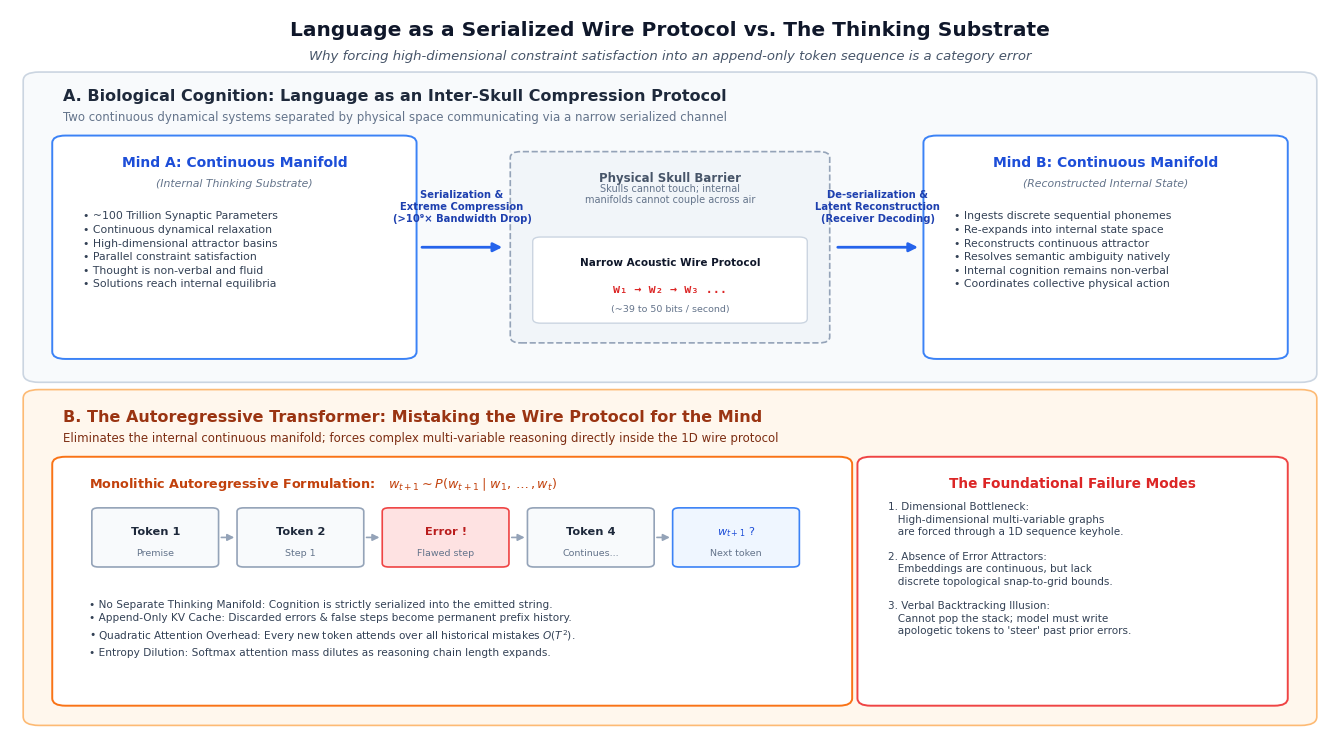
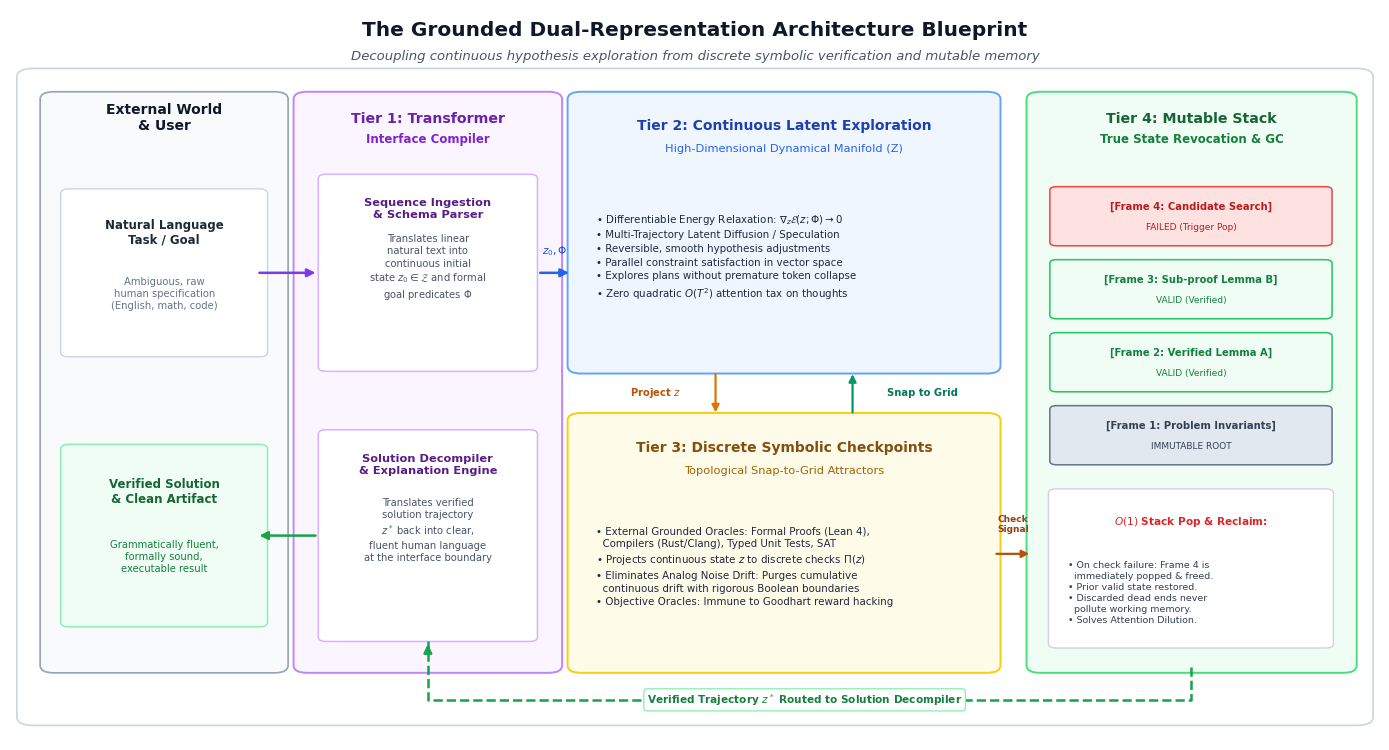

Write the Python code that produced these figures, in order.
import os
import matplotlib.pyplot as plt
from matplotlib.patches import FancyBboxPatch, FancyArrowPatch

out_dir = r"c:\Users\abhin\personalwebsite\src\content\maths\the-math-of-transformers"
os.makedirs(out_dir, exist_ok=True)

plt.rcParams.update({
    'font.sans-serif': ['Segoe UI', 'Helvetica Neue', 'Helvetica', 'Arial', 'sans-serif'],
    'font.family': 'sans-serif',
    'figure.facecolor': '#ffffff',
    'text.color': '#0f172a'
})

# ==============================================================================
# DIAGRAM 1: The Serialized Protocol Paradox
# ==============================================================================
def generate_protocol_paradox_plot():
    fig, ax = plt.subplots(figsize=(13.5, 7.6), dpi=300)
    ax.set_xlim(0, 100)
    ax.set_ylim(0, 100)
    ax.axis('off')

    # Main Figure Title
    ax.text(50, 97.2, "Language as a Serialized Wire Protocol vs. The Thinking Substrate",
            ha='center', va='center', fontsize=14.5, fontweight='bold', color='#0f172a')
    ax.text(50, 93.6, "Why forcing high-dimensional constraint satisfaction into an append-only token sequence is a category error",
            ha='center', va='center', fontsize=9.5, style='italic', color='#475569')

    # -------------------------------------------------------------------------
    # PANEL A: Biological Cognition (Language as Wire Protocol)
    # -------------------------------------------------------------------------
    card_a = FancyBboxPatch((2, 50), 96, 40.5, boxstyle="round,pad=1.0,rounding_size=1.2",
                            facecolor='#f8fafc', edgecolor='#cbd5e1', linewidth=1.2, zorder=1)
    ax.add_patch(card_a)

    ax.text(4, 87.5, "A. Biological Cognition: Language as an Inter-Skull Compression Protocol",
            fontsize=11.5, fontweight='bold', color='#1e293b', zorder=3)
    ax.text(4, 84.8, "Two continuous dynamical systems separated by physical space communicating via a narrow serialized channel",
            fontsize=8.5, color='#64748b', zorder=3)

    # Mind A Box
    box_a1 = FancyBboxPatch((4, 53), 26, 29, boxstyle="round,pad=0.8,rounding_size=1.0",
                            facecolor='#ffffff', edgecolor='#3b82f6', linewidth=1.4, zorder=2)
    ax.add_patch(box_a1)
    ax.text(17, 78.5, "Mind A: Continuous Manifold", ha='center', fontsize=10.0, fontweight='bold', color='#1d4ed8', zorder=3)
    ax.text(17, 75.8, "(Internal Thinking Substrate)", ha='center', fontsize=7.8, style='italic', color='#64748b', zorder=3)

    bullet_a = (
        "• ~100 Trillion Synaptic Parameters\n"
        "• Continuous dynamical relaxation\n"
        "• High-dimensional attractor basins\n"
        "• Parallel constraint satisfaction\n"
        "• Thought is non-verbal and fluid\n"
        "• Solutions reach internal equilibria"
    )
    ax.text(5.5, 62.0, bullet_a, fontsize=7.8, color='#334155', linespacing=1.45, zorder=3)

    # Compression Arrow into Wire
    arrow_comp = FancyArrowPatch((31, 67.5), (37.5, 67.5), arrowstyle='-|>',
                                 mutation_scale=13, color='#2563eb', linewidth=2.0, zorder=3)
    ax.add_patch(arrow_comp)
    ax.text(34.25, 73.0, "Serialization &\nExtreme Compression\n(>10⁹× Bandwidth Drop)",
            ha='center', va='center', fontsize=7.2, fontweight='bold', color='#1e40af', zorder=4)

    # Physical Barrier & Serialized Wire
    wire_box = FancyBboxPatch((38.5, 55), 23, 25, boxstyle="round,pad=0.6,rounding_size=0.8",
                             facecolor='#f1f5f9', edgecolor='#94a3b8', linewidth=1.2, linestyle='--', zorder=2)
    ax.add_patch(wire_box)
    ax.text(50, 76.5, "Physical Skull Barrier", ha='center', fontsize=8.5, fontweight='bold', color='#475569', zorder=3)
    ax.text(50, 73.5, "Skulls cannot touch; internal\nmanifolds cannot couple across air",
            ha='center', fontsize=7.0, color='#64748b', linespacing=1.2, zorder=3)

    # Discrete token stream inside wire
    tokens_box = FancyBboxPatch((40, 57.5), 20, 11, boxstyle="round,pad=0.4,rounding_size=0.6",
                                facecolor='#ffffff', edgecolor='#cbd5e1', linewidth=1.0, zorder=3)
    ax.add_patch(tokens_box)
    ax.text(50, 65.0, "Narrow Acoustic Wire Protocol", ha='center', fontsize=7.5, fontweight='bold', color='#0f172a', zorder=4)
    ax.text(50, 61.2, "w₁ → w₂ → w₃ ...", ha='center', fontsize=8.5, family='monospace', fontweight='bold', color='#dc2626', zorder=4)
    ax.text(50, 58.6, "(~39 to 50 bits / second)", ha='center', fontsize=6.8, color='#64748b', zorder=4)

    # Decompression Arrow into Mind B
    arrow_decomp = FancyArrowPatch((62.5, 67.5), (69, 67.5), arrowstyle='-|>',
                                   mutation_scale=13, color='#2563eb', linewidth=2.0, zorder=3)
    ax.add_patch(arrow_decomp)
    ax.text(65.75, 73.0, "De-serialization &\nLatent Reconstruction\n(Receiver Decoding)",
            ha='center', va='center', fontsize=7.2, fontweight='bold', color='#1e40af', zorder=4)

    # Mind B Box
    box_a2 = FancyBboxPatch((70, 53), 26, 29, boxstyle="round,pad=0.8,rounding_size=1.0",
                            facecolor='#ffffff', edgecolor='#3b82f6', linewidth=1.4, zorder=2)
    ax.add_patch(box_a2)
    ax.text(83, 78.5, "Mind B: Continuous Manifold", ha='center', fontsize=10.0, fontweight='bold', color='#1d4ed8', zorder=3)
    ax.text(83, 75.8, "(Reconstructed Internal State)", ha='center', fontsize=7.8, style='italic', color='#64748b', zorder=3)

    bullet_b = (
        "• Ingests discrete sequential phonemes\n"
        "• Re-expands into internal state space\n"
        "• Reconstructs continuous attractor\n"
        "• Resolves semantic ambiguity natively\n"
        "• Internal cognition remains non-verbal\n"
        "• Coordinates collective physical action"
    )
    ax.text(71.5, 62.0, bullet_b, fontsize=7.8, color='#334155', linespacing=1.45, zorder=3)

    # -------------------------------------------------------------------------
    # PANEL B: The Autoregressive Transformer (The Category Error)
    # -------------------------------------------------------------------------
    card_b = FancyBboxPatch((2, 3), 96, 44, boxstyle="round,pad=1.0,rounding_size=1.2",
                            facecolor='#fff7ed', edgecolor='#fdba74', linewidth=1.2, zorder=1)
    ax.add_patch(card_b)

    ax.text(4, 43.5, "B. The Autoregressive Transformer: Mistaking the Wire Protocol for the Mind",
            fontsize=11.5, fontweight='bold', color='#9a3412', zorder=3)
    ax.text(4, 40.8, "Eliminates the internal continuous manifold; forces complex multi-variable reasoning directly inside the 1D wire protocol",
            fontsize=8.5, color='#7c2d12', zorder=3)

    # Left Box: Monolithic Architecture & Token Conveyor
    tf_box = FancyBboxPatch((4, 5.5), 59, 32.5, boxstyle="round,pad=0.8,rounding_size=1.0",
                            facecolor='#ffffff', edgecolor='#f97316', linewidth=1.4, zorder=2)
    ax.add_patch(tf_box)

    ax.text(6, 34.5, "Monolithic Autoregressive Formulation:   $w_{t+1} \\sim P(w_{t+1} \\mid w_1, \\dots, w_t)$",
            fontsize=9.2, fontweight='bold', color='#c2410c', zorder=3)

    # Conveyor belt of tokens
    token_xs = [6.5, 17.5, 28.5, 39.5, 50.5]
    tokens = ["Token 1", "Token 2", "Error !", "Token 4", "w_{t+1} ?"]
    sub_labels = ["Premise", "Step 1", "Flawed step", "Continues...", "Next token"]
    colors = ["#f8fafc", "#f8fafc", "#fee2e2", "#f8fafc", "#eff6ff"]
    borders = ["#94a3b8", "#94a3b8", "#ef4444", "#94a3b8", "#3b82f6"]

    for i in range(len(token_xs)):
        tbox = FancyBboxPatch((token_xs[i], 24), 9.0, 7.5, boxstyle="round,pad=0.3,rounding_size=0.5",
                              facecolor=colors[i], edgecolor=borders[i], linewidth=1.2, zorder=3)
        ax.add_patch(tbox)
        t_color = '#b91c1c' if '!' in tokens[i] else ('#1d4ed8' if '?' in tokens[i] else '#1e293b')
        t_txt = r"$w_{t+1}\ ?$" if '?' in tokens[i] else tokens[i]
        ax.text(token_xs[i] + 4.5, 28.5, t_txt, ha='center', va='center',
                fontsize=8.2, fontweight='bold', color=t_color, zorder=4)
        ax.text(token_xs[i] + 4.5, 25.5, sub_labels[i], ha='center', va='center',
                fontsize=6.8, color='#64748b', zorder=4)
        if i < len(token_xs) - 1:
            arr = FancyArrowPatch((token_xs[i] + 9.3, 27.75), (token_xs[i+1] - 0.3, 27.75),
                                  arrowstyle='-|>', mutation_scale=10, color='#94a3b8', linewidth=1.2, zorder=3)
            ax.add_patch(arr)

    # Notes under conveyor
    tf_notes = (
        "• No Separate Thinking Manifold: Cognition is strictly serialized into the emitted string.\n"
        "• Append-Only KV Cache: Discarded errors & false steps become permanent prefix history.\n"
        "• Quadratic Attention Overhead: Every new token attends over all historical mistakes $O(T^2)$.\n"
        "• Entropy Dilution: Softmax attention mass dilutes as reasoning chain length expands."
    )
    ax.text(6.0, 11.5, tf_notes, fontsize=7.6, color='#334155', linespacing=1.45, zorder=3)

    # Right Box: The Category Error Diagnosis
    diag_box = FancyBboxPatch((65, 5.5), 31, 32.5, boxstyle="round,pad=0.8,rounding_size=1.0",
                              facecolor='#ffffff', edgecolor='#ef4444', linewidth=1.4, zorder=2)
    ax.add_patch(diag_box)
    ax.text(80.5, 34.5, "The Foundational Failure Modes", ha='center', fontsize=9.8, fontweight='bold', color='#dc2626', zorder=3)

    diag_text = (
        "1. Dimensional Bottleneck:\n"
        "   High-dimensional multi-variable graphs\n"
        "   are forced through a 1D sequence keyhole.\n\n"
        "2. Absence of Error Attractors:\n"
        "   Embeddings are continuous, but lack\n"
        "   discrete topological snap-to-grid bounds.\n\n"
        "3. Verbal Backtracking Illusion:\n"
        "   Cannot pop the stack; model must write\n"
        "   apologetic tokens to 'steer' past prior errors."
    )
    ax.text(66.5, 14.5, diag_text, fontsize=7.5, color='#334155', linespacing=1.3, zorder=3)

    plt.tight_layout()
    out_path = os.path.join(out_dir, "the_serialized_protocol_paradox.png")
    plt.savefig(out_path, dpi=300, bbox_inches='tight')
    plt.close()
    print(f"Generated: {out_path}")

# ==============================================================================
# DIAGRAM 2: The Grounded Dual-Representation Architecture Blueprint
# ==============================================================================
def generate_dual_representation_plot():
    fig, ax = plt.subplots(figsize=(14.0, 7.6), dpi=300)
    ax.set_xlim(0, 100)
    ax.set_ylim(0, 100)
    ax.axis('off')

    # Main Title
    ax.text(50, 97.2, "The Grounded Dual-Representation Architecture Blueprint",
            ha='center', va='center', fontsize=14.5, fontweight='bold', color='#0f172a')
    ax.text(50, 93.6, "Decoupling continuous hypothesis exploration from discrete symbolic verification and mutable memory",
            ha='center', va='center', fontsize=9.5, style='italic', color='#475569')

    # Outer Container Frame
    frame = FancyBboxPatch((1.5, 3.0), 97, 88.0, boxstyle="round,pad=1.0,rounding_size=1.2",
                           facecolor='#ffffff', edgecolor='#cbd5e1', linewidth=1.2, zorder=1)
    ax.add_patch(frame)

    # -------------------------------------------------------------------------
    # COLUMN 1: External World & User Interface (Left)
    # -------------------------------------------------------------------------
    user_box = FancyBboxPatch((3.0, 10), 16.5, 78, boxstyle="round,pad=0.8,rounding_size=1.0",
                             facecolor='#f8fafc', edgecolor='#94a3b8', linewidth=1.2, zorder=2)
    ax.add_patch(user_box)
    ax.text(11.25, 83.5, "External World\n& User", ha='center', fontsize=10.0, fontweight='bold', color='#0f172a', zorder=3)

    # Input Box
    in_box = FancyBboxPatch((4.2, 53), 14.1, 22, boxstyle="round,pad=0.5,rounding_size=0.6",
                            facecolor='#ffffff', edgecolor='#cbd5e1', linewidth=1.0, zorder=3)
    ax.add_patch(in_box)
    ax.text(11.25, 68.0, "Natural Language\nTask / Goal", ha='center', fontsize=8.5, fontweight='bold', color='#1e293b', zorder=4)
    ax.text(11.25, 59.0, "Ambiguous, raw\nhuman specification\n(English, math, code)",
            ha='center', fontsize=7.2, color='#64748b', linespacing=1.25, zorder=4)

    # Output Box
    out_box = FancyBboxPatch((4.2, 16), 14.1, 24, boxstyle="round,pad=0.5,rounding_size=0.6",
                             facecolor='#f0fdf4', edgecolor='#86efac', linewidth=1.0, zorder=3)
    ax.add_patch(out_box)
    ax.text(11.25, 32.5, "Verified Solution\n& Clean Artifact", ha='center', fontsize=8.5, fontweight='bold', color='#166534', zorder=4)
    ax.text(11.25, 23.0, "Grammatically fluent,\nformally sound,\nexecutable result",
            ha='center', fontsize=7.2, color='#15803d', linespacing=1.25, zorder=4)

    # -------------------------------------------------------------------------
    # COLUMN 2: Tier 1: Transformer Interface Compiler
    # -------------------------------------------------------------------------
    compiler_box = FancyBboxPatch((21.5, 10), 18.0, 78, boxstyle="round,pad=0.8,rounding_size=1.0",
                                  facecolor='#faf5ff', edgecolor='#c084fc', linewidth=1.4, zorder=2)
    ax.add_patch(compiler_box)
    ax.text(30.5, 84.5, "Tier 1: Transformer", ha='center', fontsize=10.2, fontweight='bold', color='#6b21a8', zorder=3)
    ax.text(30.5, 81.8, "Interface Compiler", ha='center', fontsize=8.5, fontweight='bold', color='#7e22ce', zorder=3)

    # Ingestion Block
    ingest_box = FancyBboxPatch((23.0, 51), 15.0, 26, boxstyle="round,pad=0.5,rounding_size=0.6",
                                facecolor='#ffffff', edgecolor='#d8b4fe', linewidth=1.1, zorder=3)
    ax.add_patch(ingest_box)
    ax.text(30.5, 71.5, "Sequence Ingestion\n& Schema Parser", ha='center', fontsize=8.2, fontweight='bold', color='#581c87', zorder=4)
    ax.text(30.5, 60.5, "Translates linear\nnatural text into\ncontinuous initial\nstate $z_0 \\in \\mathcal{Z}$ and formal\ngoal predicates $\\Phi$",
            ha='center', fontsize=7.2, color='#475569', linespacing=1.3, zorder=4)

    # Decompiler Block
    decomp_box = FancyBboxPatch((23.0, 14), 15.0, 28, boxstyle="round,pad=0.5,rounding_size=0.6",
                                facecolor='#ffffff', edgecolor='#d8b4fe', linewidth=1.1, zorder=3)
    ax.add_patch(decomp_box)
    ax.text(30.5, 36.5, "Solution Decompiler\n& Explanation Engine", ha='center', fontsize=8.2, fontweight='bold', color='#581c87', zorder=4)
    ax.text(30.5, 24.5, "Translates verified\nsolution trajectory\n$z^*$ back into clear,\nfluent human language\nat the interface boundary",
            ha='center', fontsize=7.2, color='#475569', linespacing=1.3, zorder=4)

    # Arrows between World and Transformer
    arr_in = FancyArrowPatch((18.0, 64), (22.5, 64), arrowstyle='-|>',
                             mutation_scale=12, color='#7c3aed', linewidth=1.8, zorder=4)
    ax.add_patch(arr_in)
    arr_out = FancyArrowPatch((22.5, 28), (18.0, 28), arrowstyle='-|>',
                              mutation_scale=12, color='#16a34a', linewidth=1.8, zorder=4)
    ax.add_patch(arr_out)

    # -------------------------------------------------------------------------
    # COLUMN 3: Tier 2 & Tier 3 (Continuous Latent + Discrete Symbolic)
    # -------------------------------------------------------------------------
    # Tier 2: Continuous Latent Exploration (Top)
    latent_box = FancyBboxPatch((41.5, 51), 30.0, 37, boxstyle="round,pad=0.8,rounding_size=1.0",
                                facecolor='#eff6ff', edgecolor='#60a5fa', linewidth=1.4, zorder=2)
    ax.add_patch(latent_box)
    ax.text(56.5, 83.5, "Tier 2: Continuous Latent Exploration", ha='center', fontsize=10.0, fontweight='bold', color='#1e40af', zorder=3)
    ax.text(56.5, 80.5, "High-Dimensional Dynamical Manifold (Z)", ha='center', fontsize=8.2, color='#2563eb', zorder=3)

    latent_desc = (
        "• Differentiable Energy Relaxation: $\\nabla_z \\mathcal{E}(z; \\Phi) \\to 0$\n"
        "• Multi-Trajectory Latent Diffusion / Speculation\n"
        "• Reversible, smooth hypothesis adjustments\n"
        "• Parallel constraint satisfaction in vector space\n"
        "• Explores plans without premature token collapse\n"
        "• Zero quadratic $O(T^2)$ attention tax on thoughts"
    )
    ax.text(42.8, 60.5, latent_desc, fontsize=7.4, color='#1e293b', linespacing=1.45, zorder=3)

    # Arrow from Ingestion to Continuous Latent
    arr_to_latent = FancyArrowPatch((38.5, 64), (41.0, 64), arrowstyle='-|>',
                                    mutation_scale=12, color='#2563eb', linewidth=1.8, zorder=4)
    ax.add_patch(arr_to_latent)
    ax.text(39.75, 66.5, "$z_0, \\Phi$", ha='center', fontsize=7.5, fontweight='bold', color='#1d4ed8', zorder=4)

    # Tier 3: Discrete Symbolic Checkpoints (Bottom)
    sym_box = FancyBboxPatch((41.5, 10), 30.0, 34, boxstyle="round,pad=0.8,rounding_size=1.0",
                             facecolor='#fefce8', edgecolor='#facc15', linewidth=1.4, zorder=2)
    ax.add_patch(sym_box)
    ax.text(56.5, 39.5, "Tier 3: Discrete Symbolic Checkpoints", ha='center', fontsize=10.0, fontweight='bold', color='#854d0e', zorder=3)
    ax.text(56.5, 36.5, "Topological Snap-to-Grid Attractors", ha='center', fontsize=8.2, color='#a16207', zorder=3)

    sym_desc = (
        "• External Grounded Oracles: Formal Proofs (Lean 4),\n"
        "  Compilers (Rust/Clang), Typed Unit Tests, SAT\n"
        "• Projects continuous state $z$ to discrete checks $\\Pi(z)$\n"
        "• Eliminates Analog Noise Drift: Purges cumulative\n"
        "  continuous drift with rigorous Boolean boundaries\n"
        "• Objective Oracles: Immune to Goodhart reward hacking"
    )
    ax.text(42.8, 18.5, sym_desc, fontsize=7.4, color='#1e293b', linespacing=1.4, zorder=3)

    # Vertical Projection & Error Correction between Tier 2 & Tier 3
    arr_proj = FancyArrowPatch((51.5, 50.5), (51.5, 44.5), arrowstyle='-|>',
                              mutation_scale=11, color='#d97706', linewidth=1.6, zorder=4)
    ax.add_patch(arr_proj)
    ax.text(49.0, 47.5, "Project $z$", ha='right', va='center', fontsize=7.2, fontweight='bold', color='#b45309', zorder=4)

    arr_snap = FancyArrowPatch((61.5, 44.5), (61.5, 50.5), arrowstyle='-|>',
                               mutation_scale=11, color='#059669', linewidth=1.6, zorder=4)
    ax.add_patch(arr_snap)
    ax.text(64.0, 47.5, "Snap to Grid", ha='left', va='center', fontsize=7.2, fontweight='bold', color='#047857', zorder=4)

    # -------------------------------------------------------------------------
    # COLUMN 4: Tier 4: Mutable Execution Stack & Garbage Collector (Right)
    # -------------------------------------------------------------------------
    stack_box = FancyBboxPatch((75.0, 10), 22.5, 78, boxstyle="round,pad=0.8,rounding_size=1.0",
                               facecolor='#f0fdf4', edgecolor='#4ade80', linewidth=1.4, zorder=2)
    ax.add_patch(stack_box)
    ax.text(86.25, 84.5, "Tier 4: Mutable Stack", ha='center', fontsize=10.2, fontweight='bold', color='#166534', zorder=3)
    ax.text(86.25, 81.8, "True State Revocation & GC", ha='center', fontsize=8.5, fontweight='bold', color='#15803d', zorder=3)

    # Stack Graphic Frames
    frame_y = [68, 58, 48, 38]
    frame_names = ["[Frame 4: Candidate Search]", "[Frame 3: Sub-proof Lemma B]", "[Frame 2: Verified Lemma A]", "[Frame 1: Problem Invariants]"]
    frame_status = ["FAILED (Trigger Pop)", "VALID (Verified)", "VALID (Verified)", "IMMUTABLE ROOT"]
    frame_fcolors = ["#fee2e2", "#f0fdf4", "#f0fdf4", "#e2e8f0"]
    frame_ecolors = ["#ef4444", "#22c55e", "#22c55e", "#64748b"]
    frame_tcolors = ["#b91c1c", "#15803d", "#15803d", "#334155"]

    for i in range(4):
        fbox = FancyBboxPatch((76.2, frame_y[i]), 20.0, 7.5, boxstyle="round,pad=0.3,rounding_size=0.5",
                              facecolor=frame_fcolors[i], edgecolor=frame_ecolors[i], linewidth=1.1, zorder=3)
        ax.add_patch(fbox)
        ax.text(86.2, frame_y[i] + 4.6, frame_names[i], ha='center', fontsize=7.2, fontweight='bold', color=frame_tcolors[i], zorder=4)
        ax.text(86.2, frame_y[i] + 1.8, frame_status[i], ha='center', fontsize=6.5, color=frame_tcolors[i], zorder=4)

    # O(1) Pop Callout inside Tier 4
    pop_box = FancyBboxPatch((76.2, 13), 20.0, 21, boxstyle="round,pad=0.4,rounding_size=0.6",
                             facecolor='#ffffff', edgecolor='#cbd5e1', linewidth=1.0, zorder=3)
    ax.add_patch(pop_box)
    ax.text(86.2, 29.5, "$O(1)$ Stack Pop & Reclaim:", ha='center', fontsize=7.6, fontweight='bold', color='#dc2626', zorder=4)
    pop_notes = (
        "• On check failure: Frame 4 is\n"
        "  immediately popped & freed.\n"
        "• Prior valid state restored.\n"
        "• Discarded dead ends never\n"
        "  pollute working memory.\n"
        "• Solves Attention Dilution."
    )
    ax.text(77.2, 16.0, pop_notes, fontsize=6.8, color='#334155', linespacing=1.3, zorder=4)

    # Arrow from Tier 3 to Tier 4 Check Outcome with clean spacing
    arr_check = FancyArrowPatch((71.8, 25.5), (74.6, 25.5), arrowstyle='-|>',
                                mutation_scale=11, color='#b45309', linewidth=1.6, zorder=4)
    ax.add_patch(arr_check)
    ax.text(73.2, 28.2, "Check\nSignal", ha='center', va='bottom', fontsize=6.5, fontweight='bold', color='#92400e', linespacing=1.1, zorder=4)

    # Return Verified Solution Path from Stack back to Decompiler (Under Tier 3!)
    ax.plot([86.2, 86.2, 30.5, 30.5], [10.0, 5.5, 5.5, 13.5], color='#16a34a', linestyle='--', linewidth=1.8, zorder=4)
    arr_final = FancyArrowPatch((30.5, 11.5), (30.5, 13.5), arrowstyle='-|>',
                                mutation_scale=12, color='#16a34a', linewidth=1.8, zorder=5)
    ax.add_patch(arr_final)

    # Clean label on the bottom corridor
    ax.text(58.0, 5.5, "Verified Trajectory $z^*$ Routed to Solution Decompiler",
            ha='center', va='center', fontsize=7.6, fontweight='bold', color='#15803d',
            bbox=dict(boxstyle="round,pad=0.3", fc="#ffffff", ec="#86efac", lw=0.9), zorder=5)

    plt.tight_layout()
    out_path = os.path.join(out_dir, "dual_representation_architecture.png")
    plt.savefig(out_path, dpi=300, bbox_inches='tight')
    plt.close()
    print(f"Generated: {out_path}")

if __name__ == "__main__":
    generate_protocol_paradox_plot()
    generate_dual_representation_plot()
